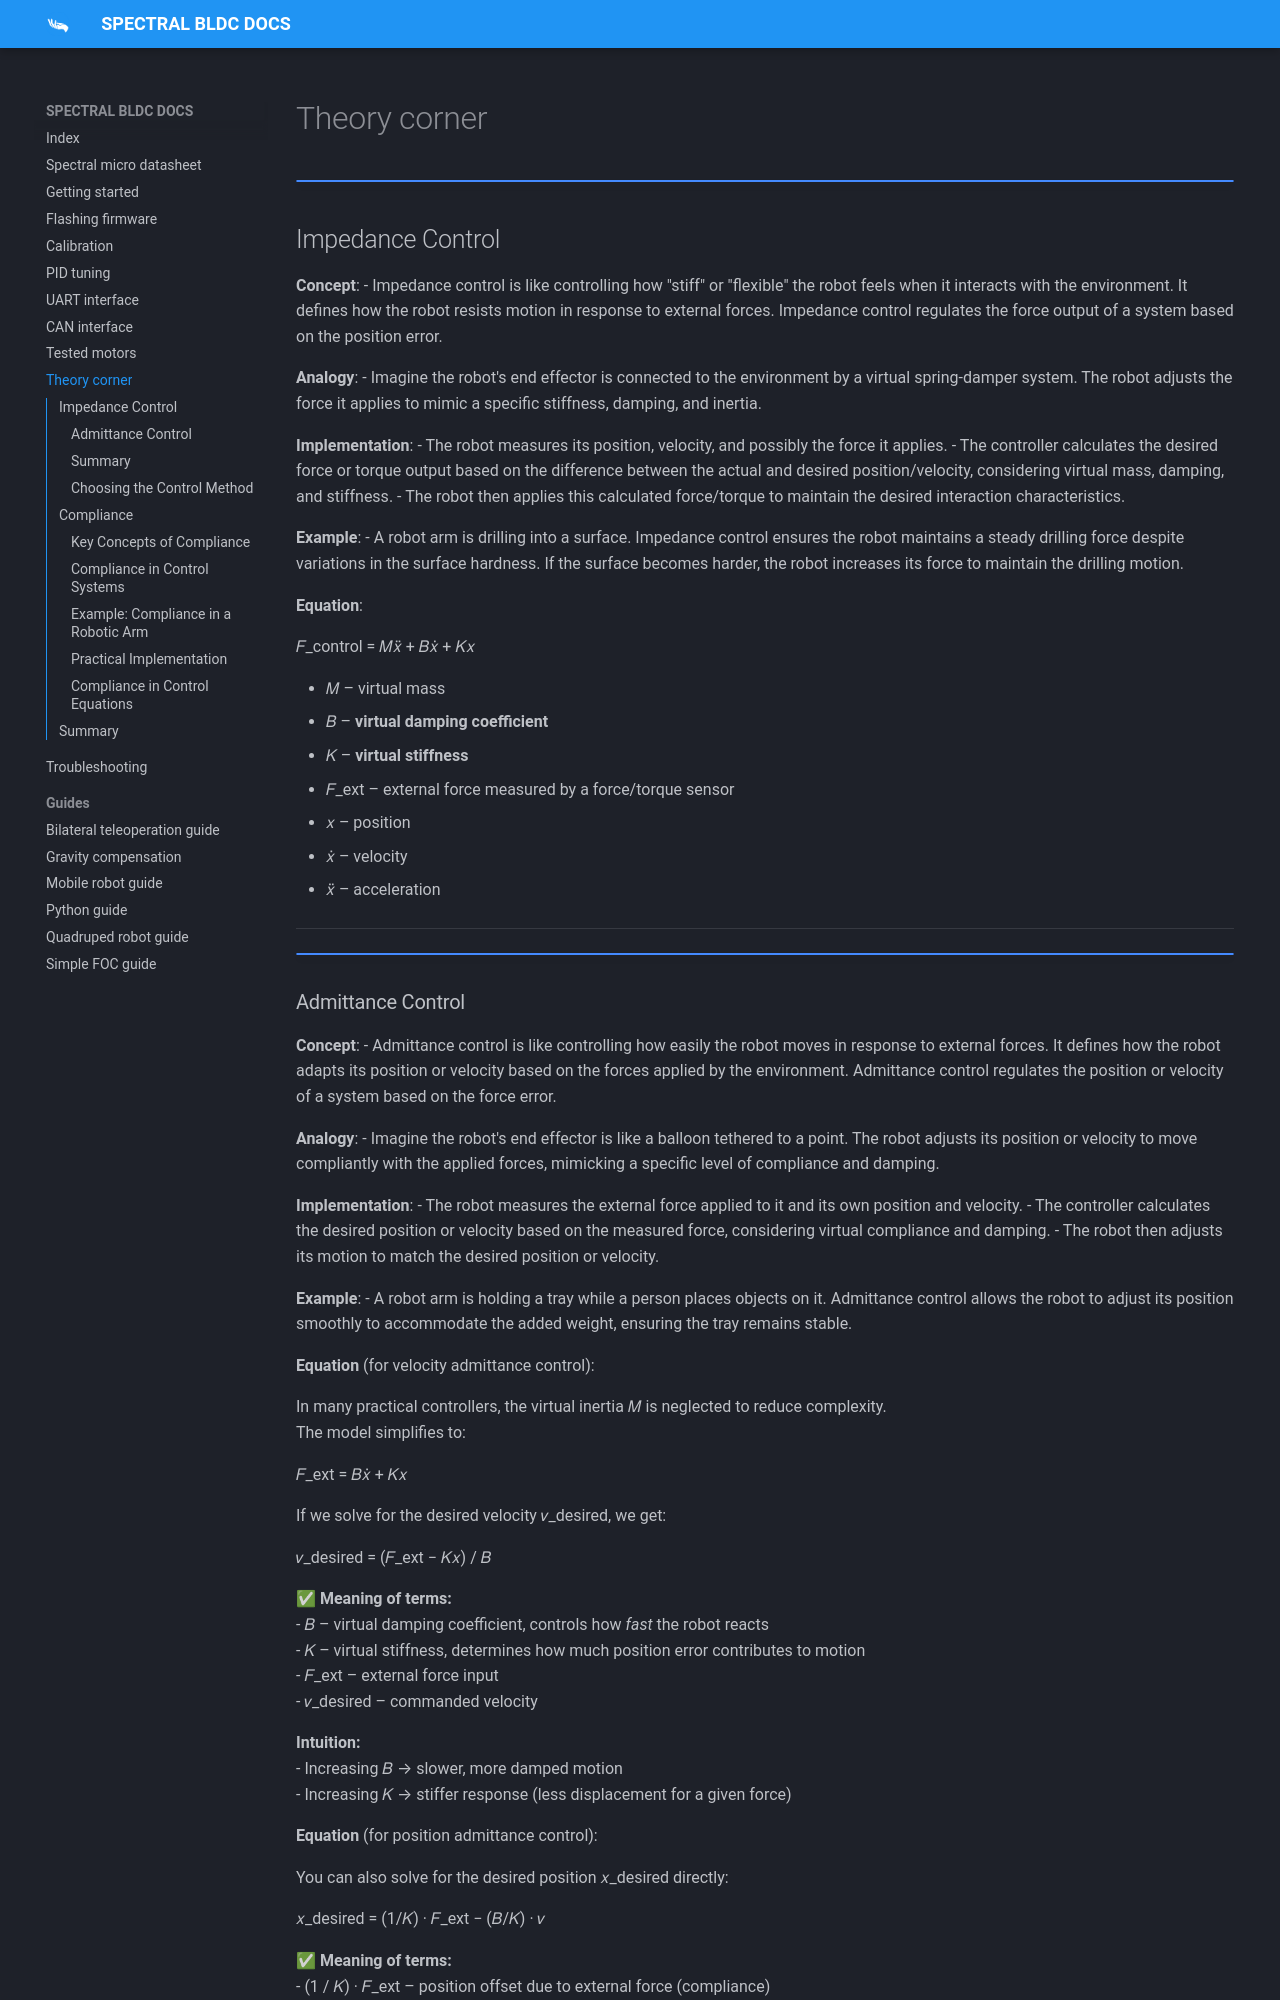

repository: Source-robotics/Spectral-BLDC-docs · page: apage9_4_theory_corner/index.html · generator: mkdocs

# Theory corner

!!! Note annotate "" 

## Impedance Control

**Concept**:
- Impedance control is like controlling how "stiff" or "flexible" the robot feels when it interacts with the environment. It defines how the robot resists motion in response to external forces.
Impedance control regulates the force output of a system based on the position error.

**Analogy**:
- Imagine the robot's end effector is connected to the environment by a virtual spring-damper system. The robot adjusts the force it applies to mimic a specific stiffness, damping, and inertia.

**Implementation**:
- The robot measures its position, velocity, and possibly the force it applies.
- The controller calculates the desired force or torque output based on the difference between the actual and desired position/velocity, considering virtual mass, damping, and stiffness.
- The robot then applies this calculated force/torque to maintain the desired interaction characteristics.

**Example**:
- A robot arm is drilling into a surface. Impedance control ensures the robot maintains a steady drilling force despite variations in the surface hardness. If the surface becomes harder, the robot increases its force to maintain the drilling motion.

**Equation**:

𝐹_control = 𝑀𝑥̈ + 𝐵𝑥̇ + 𝐾𝑥

- 𝑀 – virtual mass  
- 𝐵 – **virtual damping coefficient**  
- 𝐾 – **virtual stiffness**  
- 𝐹_ext – external force measured by a force/torque sensor  
- 𝑥 – position  
- 𝑥̇ – velocity  
- 𝑥̈ – acceleration

---

!!! Note annotate "" 

### Admittance Control

**Concept**:
- Admittance control is like controlling how easily the robot moves in response to external forces. It defines how the robot adapts its position or velocity based on the forces applied by the environment.
Admittance control regulates the position or velocity of a system based on the force error.

**Analogy**:
- Imagine the robot's end effector is like a balloon tethered to a point. The robot adjusts its position or velocity to move compliantly with the applied forces, mimicking a specific level of compliance and damping.

**Implementation**:
- The robot measures the external force applied to it and its own position and velocity.
- The controller calculates the desired position or velocity based on the measured force, considering virtual compliance and damping.
- The robot then adjusts its motion to match the desired position or velocity.

**Example**:
- A robot arm is holding a tray while a person places objects on it. Admittance control allows the robot to adjust its position smoothly to accommodate the added weight, ensuring the tray remains stable.

**Equation** (for velocity admittance control):

In many practical controllers, the virtual inertia 𝑀 is neglected to reduce complexity.  
The model simplifies to:

𝐹_ext = 𝐵𝑥̇ + 𝐾𝑥

If we solve for the desired velocity 𝑣_desired, we get:

𝑣_desired = (𝐹_ext − 𝐾𝑥) / 𝐵

✅ **Meaning of terms:**  
- 𝐵 – virtual damping coefficient, controls how *fast* the robot reacts  
- 𝐾 – virtual stiffness, determines how much position error contributes to motion  
- 𝐹_ext – external force input  
- 𝑣_desired – commanded velocity  

**Intuition:**  
- Increasing 𝐵 → slower, more damped motion  
- Increasing 𝐾 → stiffer response (less displacement for a given force)

**Equation** (for position admittance control):

You can also solve for the desired position 𝑥_desired directly:

𝑥_desired = (1/𝐾) · 𝐹_ext − (𝐵/𝐾) · 𝑣

✅ **Meaning of terms:**  
- (1 / 𝐾) · 𝐹_ext – position offset due to external force (compliance)  
- (𝐵 / 𝐾) · 𝑣 – damping correction (smooths motion and reduces overshoot)  
- 𝐵 / 𝐾 – ratio defining how strongly damping influences position response

---

!!! Note annotate ""
